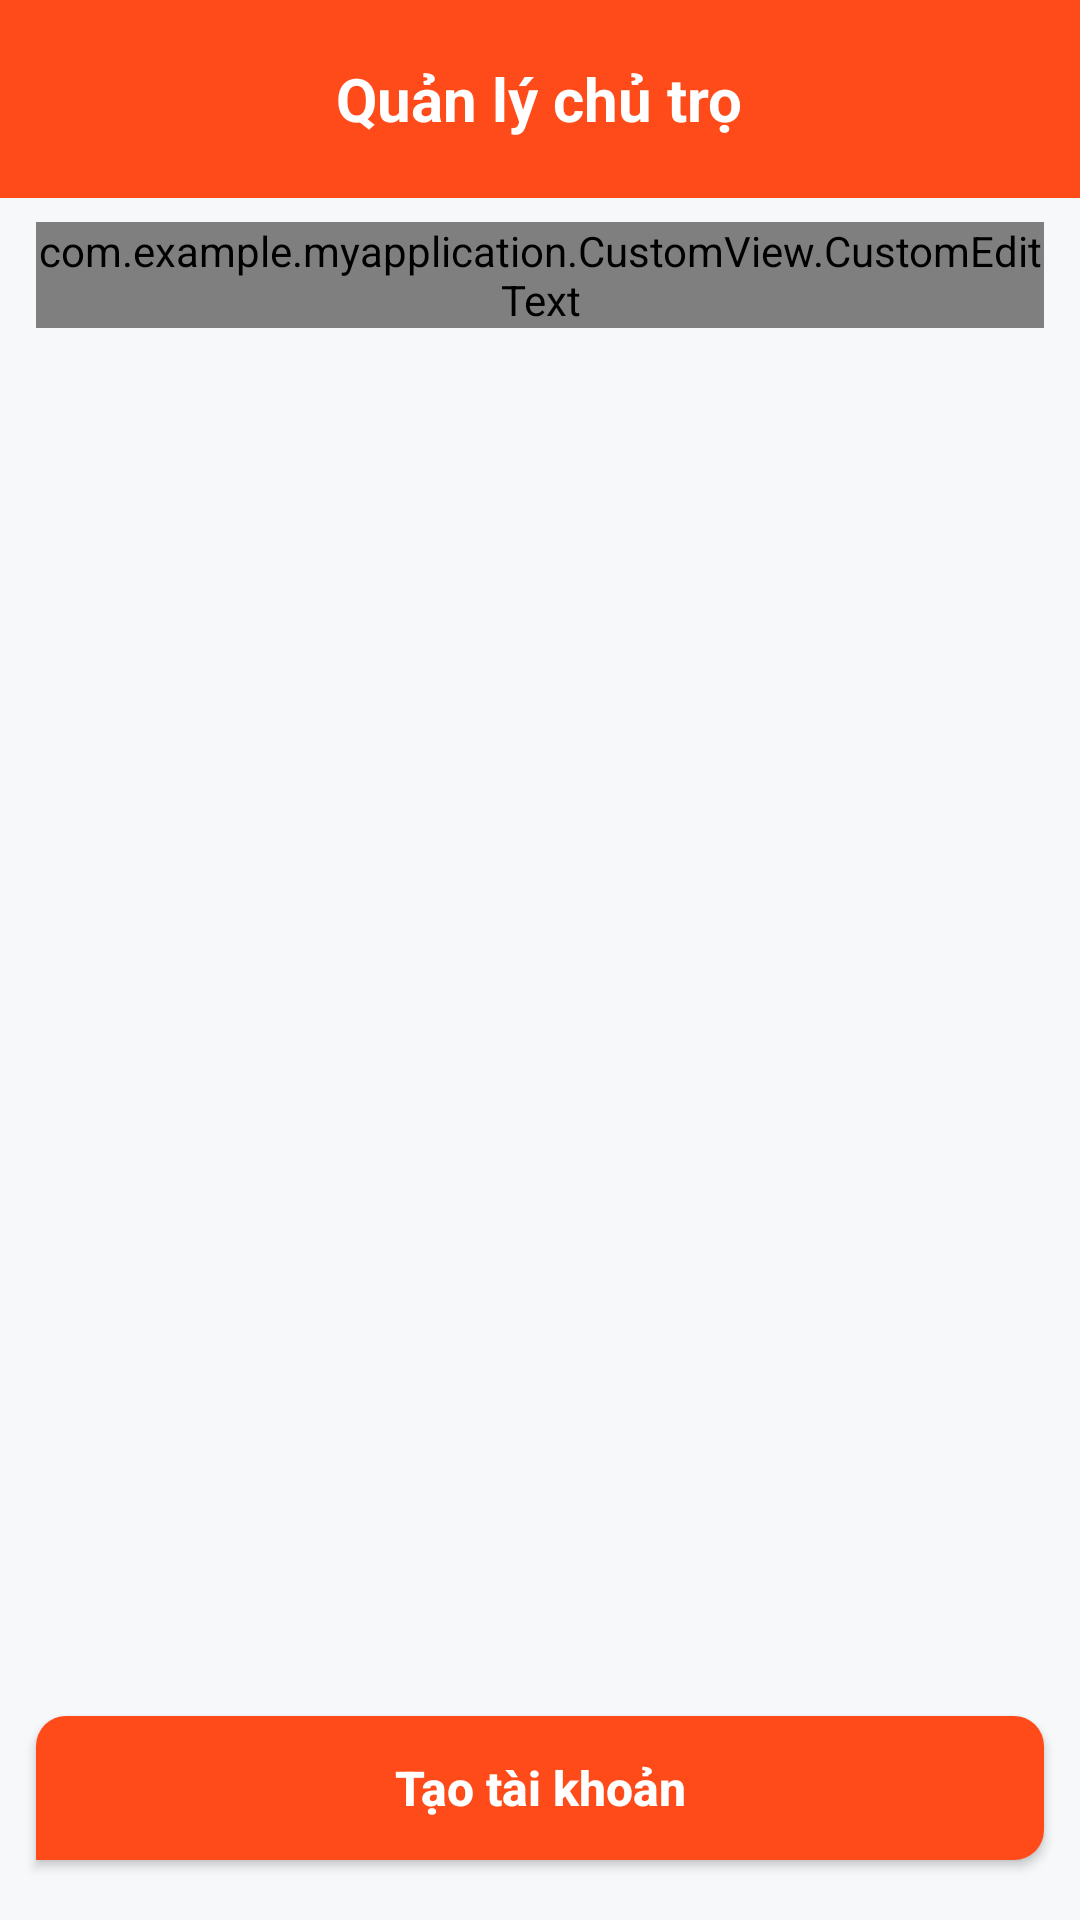

Write the Android layout XML for this screen, with the resource values it uses.
<!-- AndroidManifest.xml: activity theme Theme.AppCompat.Light.NoActionBar -->
<!-- res/layout/activity_user_manage.xml -->
<?xml version="1.0" encoding="utf-8"?>
<RelativeLayout xmlns:android="http://schemas.android.com/apk/res/android"
    xmlns:app="http://schemas.android.com/apk/res-auto"
    xmlns:tools="http://schemas.android.com/tools"
    android:id="@+id/main"
    android:layout_width="match_parent"
    android:layout_height="match_parent"
    android:orientation="vertical"
    android:background="#f7f8fa"
    tools:context=".feature.userManage.UserManageActivity">
    <RelativeLayout
        android:id="@+id/header"
        app:layout_constraintTop_toTopOf="parent"
        android:layout_width="match_parent"
        android:layout_height="wrap_content"
        android:background="#ff4b19"
        android:padding="16dp">

        
        <ImageView
            android:id="@+id/iv_back"
            android:layout_width="34dp"
            android:layout_height="34dp"
            android:layout_alignParentStart="true"
            android:layout_centerVertical="true"
            android:src="@drawable/ic_back"
            android:contentDescription="Back"
            android:padding="4dp"
            app:tint="#FFFFFF" />

        
        <TextView
            android:id="@+id/tv_header"
            android:layout_width="wrap_content"
            android:layout_height="wrap_content"
            android:layout_centerInParent="true"
            android:text="Quản lý chủ trọ"
            android:textColor="#FFFFFF"
            android:textSize="20sp"
            android:textStyle="bold"
            android:gravity="center" />

        
        <ImageView
            android:id="@+id/iv_reload"
            android:layout_width="44dp"
            android:layout_height="44dp"
            android:visibility="gone"
            android:layout_alignParentEnd="true"
            android:layout_centerVertical="true"
            android:src="@drawable/ic_reload"
            android:contentDescription="Reload"
            android:padding="4dp"
            app:tint="#FFFFFF" />

    </RelativeLayout>

    <com.example.myapplication.CustomView.CustomEditText
        android:id="@+id/edt_search"
        android:layout_width="match_parent"
        android:layout_height="wrap_content"
        app:hint="Tìm chủ trọ(tên, sđt)"
        app:inputType="text"
        app:showBgRadius="true"
        android:layout_marginTop="8dp"
        android:layout_marginHorizontal="12dp"
        android:layout_below="@id/header"
        />

    <androidx.recyclerview.widget.RecyclerView
        android:id="@+id/rcv_user"
        app:layout_constraintTop_toBottomOf="@id/header"
        android:layout_marginHorizontal="12dp"
        android:layout_width="match_parent"
        android:layout_height="wrap_content"
        tools:listitem="@layout/item_user"
        android:layout_below="@id/edt_search"
        android:layout_above="@id/btn_addAccount"
        tools:itemCount="5"
        android:layout_marginTop="10dp"/>

    <androidx.appcompat.widget.AppCompatButton
        android:id="@+id/btn_addAccount"
        android:layout_width="match_parent"
        android:layout_height="wrap_content"
        android:layout_marginTop="16dp"
        android:background="@drawable/bg_default_button"
        android:gravity="center"
        android:text="Tạo tài khoản"
        android:layout_marginHorizontal="12dp"
        android:layout_marginBottom="20dp"
        android:layout_alignParentBottom="true"
        android:textAllCaps="false"
        android:textColor="@color/white"
        android:textSize="16sp"
        android:textStyle="bold" />

</RelativeLayout>
<!-- res/layout/item_user.xml (included above) -->
<?xml version="1.0" encoding="utf-8"?>
<androidx.constraintlayout.widget.ConstraintLayout xmlns:android="http://schemas.android.com/apk/res/android"
    xmlns:app="http://schemas.android.com/apk/res-auto"
    xmlns:tools="http://schemas.android.com/tools"
    android:layout_width="match_parent"
    android:layout_height="wrap_content"
    android:layout_marginTop="12dp"
    android:background="@drawable/bg_white_radius_8"
    android:foreground="?attr/selectableItemBackground"
    android:padding="14dp">

    <androidx.appcompat.widget.AppCompatTextView
        android:id="@+id/tv_username"
        android:layout_width="wrap_content"
        android:layout_height="wrap_content"
        android:textColor="@color/color_282828"
        android:textSize="14sp"
        android:textStyle="bold"
        app:layout_constraintStart_toStartOf="parent"
        app:layout_constraintTop_toTopOf="parent"
        tools:text="Nguyễn Van A" />

    <ImageView
        android:id="@+id/tv_edit_user"
        android:layout_width="30dp"
        android:layout_height="30dp"
        android:padding="5dp"
        app:layout_constraintEnd_toStartOf="@id/tv_change_password"
        app:layout_constraintTop_toTopOf="@id/tv_username"
        app:srcCompat="@drawable/ic_edit_order"
        android:layout_marginEnd="12dp"
        app:tint="@color/black" />

    <ImageView
        android:id="@+id/tv_change_password"
        android:layout_width="34dp"
        android:layout_height="34dp"
        android:padding="5dp"
        app:layout_constraintEnd_toEndOf="parent"
        app:layout_constraintTop_toTopOf="@id/tv_username"
        app:srcCompat="@drawable/ic_change_password"
        app:tint="@color/black" />

    <androidx.appcompat.widget.AppCompatTextView
        android:id="@+id/lb_phone_number"
        android:layout_width="wrap_content"
        android:layout_height="wrap_content"
        android:layout_marginTop="16dp"
        android:textColor="@color/color_737373"
        android:textSize="14sp"
        app:layout_constraintStart_toStartOf="parent"
        app:layout_constraintTop_toBottomOf="@id/tv_username"
        android:text="Số điện thoại" />

    <androidx.appcompat.widget.AppCompatTextView
        android:id="@+id/tv_phone_number"
        android:layout_width="wrap_content"
        android:layout_height="wrap_content"
        android:textColor="@color/color_282828"
        android:textSize="16sp"
        app:layout_constraintEnd_toEndOf="parent"
        app:layout_constraintTop_toTopOf="@id/lb_phone_number"
        tools:text="0978787879" />

    <androidx.appcompat.widget.AppCompatTextView
        android:id="@+id/lb_status_active"
        android:layout_width="wrap_content"
        android:layout_height="wrap_content"
        android:layout_marginTop="12dp"
        android:textColor="@color/color_737373"
        android:textSize="14sp"
        app:layout_constraintStart_toStartOf="parent"
        app:layout_constraintTop_toBottomOf="@id/lb_phone_number"
        android:text="Trạng thái" />

    <androidx.appcompat.widget.AppCompatTextView
        android:id="@+id/tv_status_active"
        android:layout_width="wrap_content"
        android:layout_height="wrap_content"
        android:textColor="@color/apple"
        android:textSize="16sp"
        android:textStyle="bold"
        app:layout_constraintEnd_toEndOf="parent"
        app:layout_constraintTop_toTopOf="@id/lb_status_active"
        tools:text="Hoạt động" />

    <LinearLayout
        android:layout_width="match_parent"
        android:layout_height="wrap_content"
        android:layout_marginTop="12dp"

        app:layout_constraintStart_toStartOf="parent"
        app:layout_constraintTop_toBottomOf="@id/lb_status_active"
        android:orientation="horizontal">

        <androidx.appcompat.widget.AppCompatTextView
            android:id="@+id/lb_address"
            android:layout_width="wrap_content"
            android:layout_height="wrap_content"
            android:textColor="@color/color_737373"
            android:textSize="14sp"
            android:text="Địa chỉ" />

        <LinearLayout
            android:id="@+id/layout_address"
            android:layout_width="wrap_content"
            android:layout_height="wrap_content"
            android:orientation="vertical"
            android:layout_marginStart="10dp"
            android:gravity="end"
            android:layout_weight="1">
            <androidx.appcompat.widget.AppCompatTextView
                android:id="@+id/tv_address"
                android:layout_width="wrap_content"
                android:layout_height="wrap_content"
                android:textColor="@color/color_282828"
                android:textSize="16sp"
                tools:text="Số 3, ngõ 27 Triều Khúc, Thanh Trì, Hà Nội  gõ 27 Triều Khúc, Thanh Trì, Hà Nội " />
        </LinearLayout>
    </LinearLayout>


</androidx.constraintlayout.widget.ConstraintLayout>
<!-- resources referenced by this layout -->
<resources>
  <color name="apple">#58B84F</color>
  <color name="black">#FF000000</color>
  <color name="color_282828">#282828</color>
  <color name="color_737373">#737373</color>
  <color name="white">#FFFFFFFF</color>
  <!-- drawable bg_default_button (drawable) -->
  <?xml version="1.0" encoding="UTF-8"?>
  <shape xmlns:android="http://schemas.android.com/apk/res/android" >
  
      <solid android:color="@color/color_ff4b19" />
      <corners
          android:bottomRightRadius="10dp"
          android:topLeftRadius="10dp"
          android:topRightRadius="10dp" />
  </shape>
  <!-- drawable ic_edit_order: vector/xml drawable (drawable, 2259 chars, omitted) -->
  <!-- drawable ic_reload (drawable) -->
  <vector xmlns:android="http://schemas.android.com/apk/res/android"
      android:width="24dp"
      android:height="24dp"
      android:viewportWidth="24"
      android:viewportHeight="24">
      <path
          android:fillColor="#000000"
          android:pathData="M12 4V1L8 5l4 4V6c2.21 0 4 1.79 4 4s-1.79 4-4 4c-1.41 0-2.66-.72-3.42-1.83L8.68 13.6C9.52 14.64 10.68 15 12 15c2.76 0 5-2.24 5-5s-2.24-5-5-5z"/>
  </vector>
  <color name="color_ff4b19">#ff4b19</color>
</resources>
